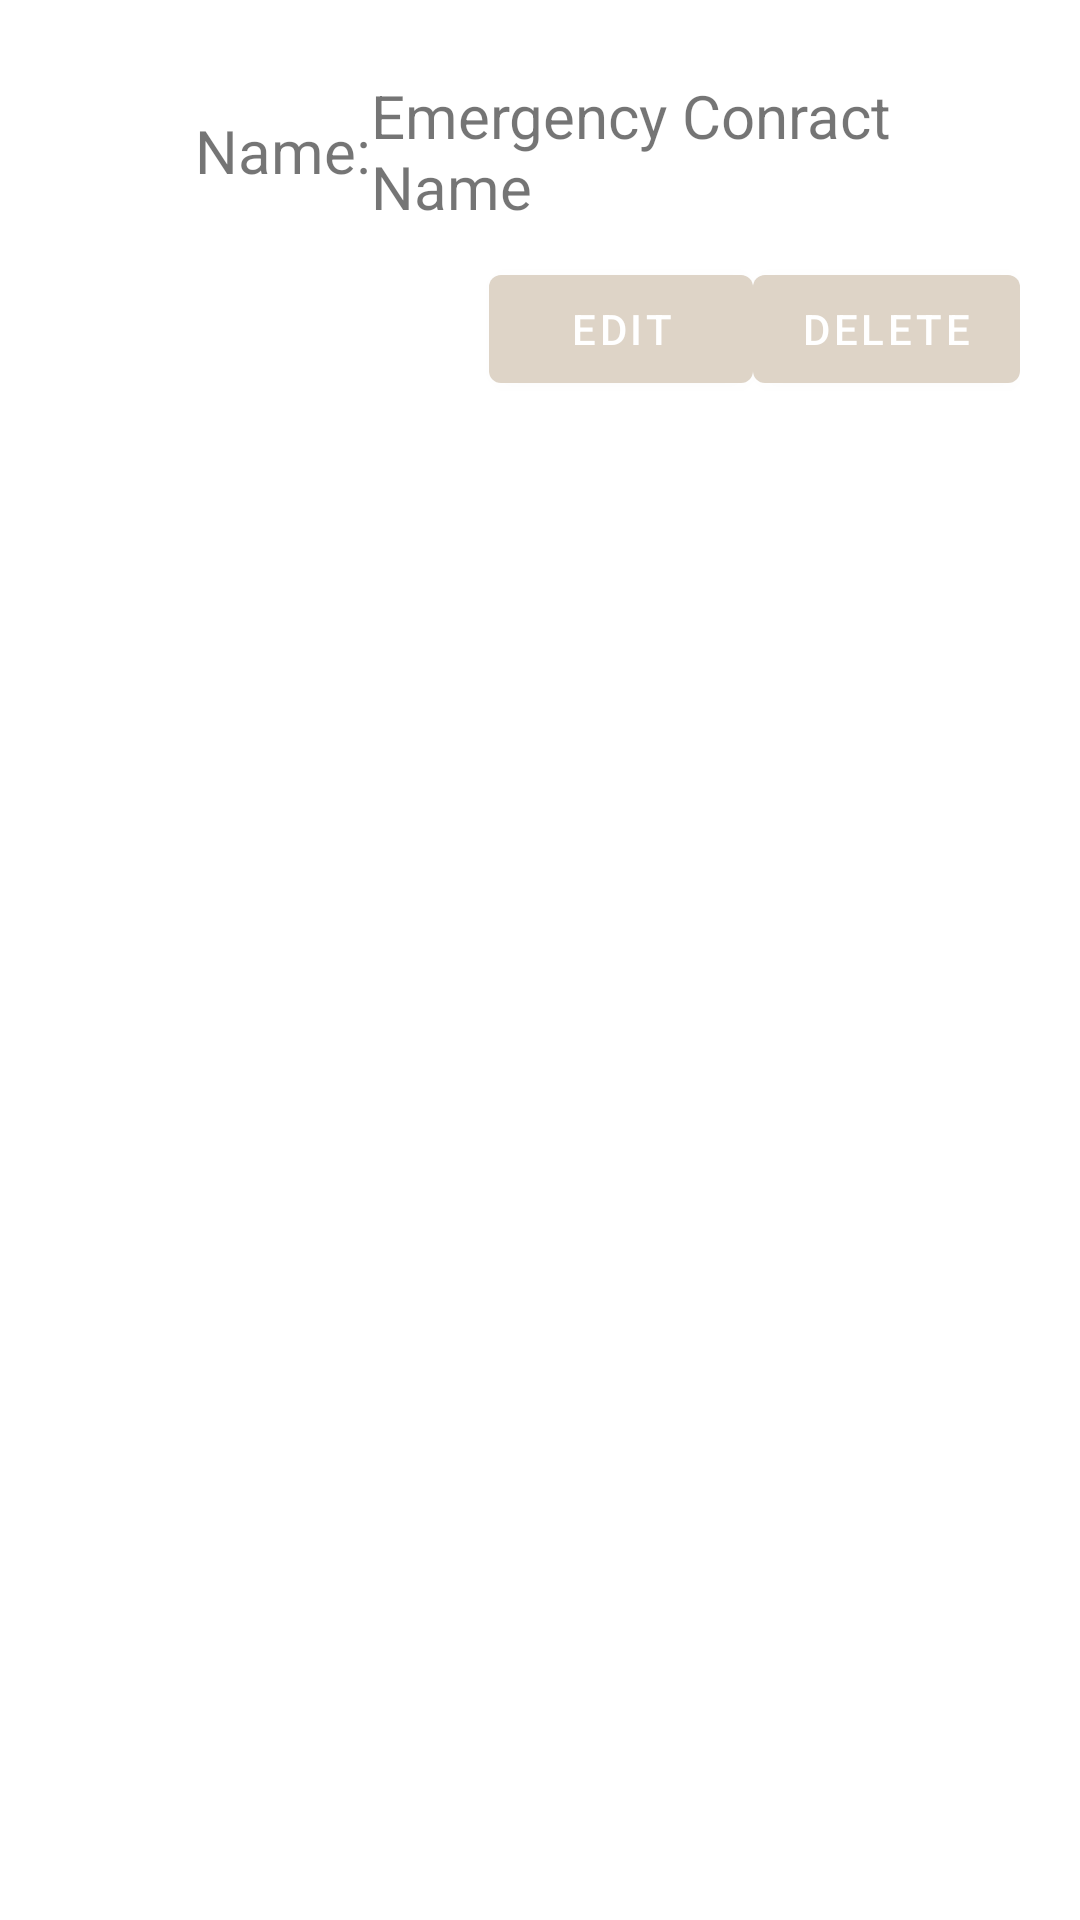

Android layout source for this screen:
<!-- AndroidManifest.xml: application theme Theme.DrinkWise -->
<!-- res/layout/emerrgency_contact_recycler_view.xml -->
<?xml version="1.0" encoding="utf-8"?>
<LinearLayout xmlns:android="http://schemas.android.com/apk/res/android"
    android:orientation="horizontal"
    android:layout_width="match_parent"
    android:layout_height="wrap_content"
    android:id="@+id/recycler_layout"
    android:padding="10dp">

    <ImageView
        android:layout_width="40dp"
        android:layout_height="40dp"
        android:src="@drawable/baseline_account_circle_24"
        android:layout_gravity="center_vertical" />

    <LinearLayout
        android:layout_width="match_parent"
        android:layout_height="wrap_content"
        android:orientation="vertical"
        android:padding="10dp">

        <LinearLayout
            android:layout_width="match_parent"
            android:layout_height="wrap_content"
            android:orientation="horizontal"
            android:layout_gravity="center_vertical"
            android:padding="5dp">

            <TextView
                android:layout_width="wrap_content"
                android:layout_height="wrap_content"
                android:text="Name:"
                android:textSize="20dp"
                android:layout_gravity="center_vertical" />

            <TextView
                android:id="@+id/name_recycler"
                android:layout_width="wrap_content"
                android:layout_height="wrap_content"
                android:text="Emergency Conract Name"
                android:textSize="20dp"
                android:layout_gravity="center_vertical" />

        </LinearLayout>

        <LinearLayout
            android:id="@+id/phone_no_layout_recycler"
            android:layout_width="match_parent"
            android:layout_height="wrap_content"
            android:orientation="horizontal"
            android:visibility="gone"
            android:layout_gravity="center_vertical"
            android:padding="5dp">

            <TextView
                android:layout_width="wrap_content"
                android:layout_height="wrap_content"
                android:text="Phone No:"
                android:textSize="20dp" />

            <TextView
                android:id="@+id/phone_no_recycler"
                android:layout_width="wrap_content"
                android:layout_height="wrap_content"
                android:text="Phone Number"
                android:textSize="20dp" />
        </LinearLayout>

        <LinearLayout
            android:id="@+id/email_layout_recycler"
            android:layout_width="match_parent"
            android:layout_height="wrap_content"
            android:orientation="horizontal"
            android:visibility="gone"
            android:layout_gravity="center_vertical"
            android:padding="5dp">

            <TextView
                android:layout_width="wrap_content"
                android:layout_height="wrap_content"
                android:text="Email:"
                android:textSize="20dp" />

            <TextView
                android:id="@+id/email_recycler"
                android:layout_width="wrap_content"
                android:layout_height="wrap_content"
                android:text="Email Address"
                android:textSize="20dp" />
        </LinearLayout>

        <LinearLayout
            android:id="@+id/relationship_layout_recycler"
            android:layout_width="match_parent"
            android:layout_height="wrap_content"
            android:orientation="horizontal"
            android:visibility="gone"
            android:layout_gravity="center_vertical"
            android:padding="5dp">

            <TextView
                android:layout_width="wrap_content"
                android:layout_height="wrap_content"
                android:text="Relationship:"
                android:textSize="20dp" />

            <TextView
                android:id="@+id/relationship_recycler"
                android:layout_width="wrap_content"
                android:layout_height="wrap_content"
                android:text="Relationship"
                android:textSize="20dp" />
        </LinearLayout>

        <LinearLayout
            android:layout_width="match_parent"
            android:layout_height="wrap_content"
            android:orientation="horizontal"
            android:gravity="end"
            android:paddingTop="5dp">

            <Button
                android:id="@+id/edit_contact_button"
                android:layout_width="wrap_content"
                android:layout_height="wrap_content"
                android:text="Edit" />

            <Button
                android:id="@+id/delete_contact_button"
                android:layout_width="wrap_content"
                android:layout_height="wrap_content"
                android:text="Delete" />
        </LinearLayout>

    </LinearLayout>

</LinearLayout>
<!-- resources referenced by this layout -->
<resources>
  <style name="Theme.DrinkWise" parent="Theme.MaterialComponents.Light.DarkActionBar">
          
          <item name="colorPrimary">@color/bene</item>
          <item name="colorPrimaryVariant">@color/bene</item>
  
          
          <item name="android:statusBarColor">?attr/colorPrimaryVariant</item>
      </style>
  <color name="bene">#DED4C7</color>
</resources>
